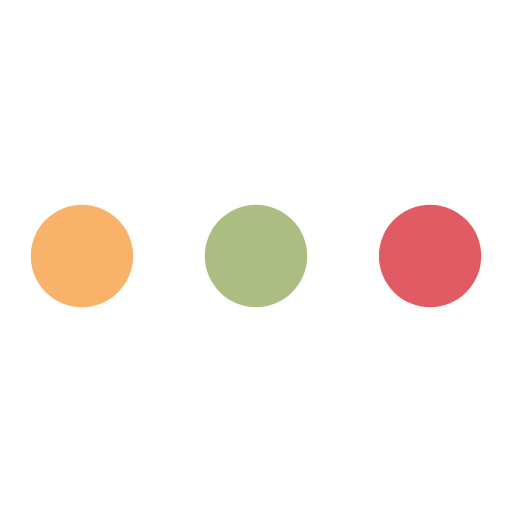
t = 0.00 s
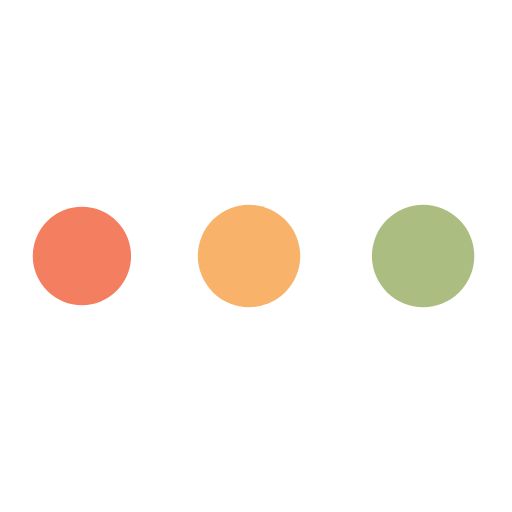
t = 0.40 s
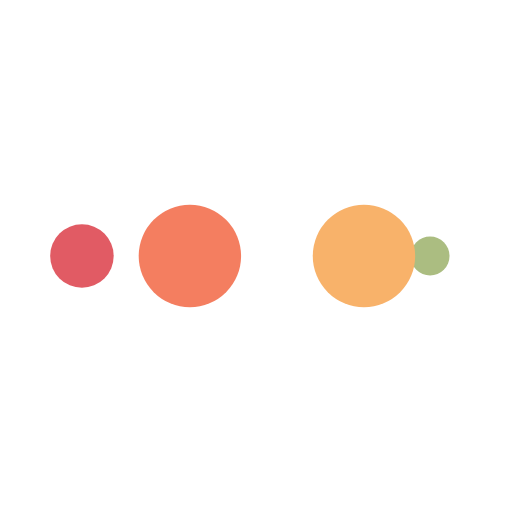
t = 0.67 s
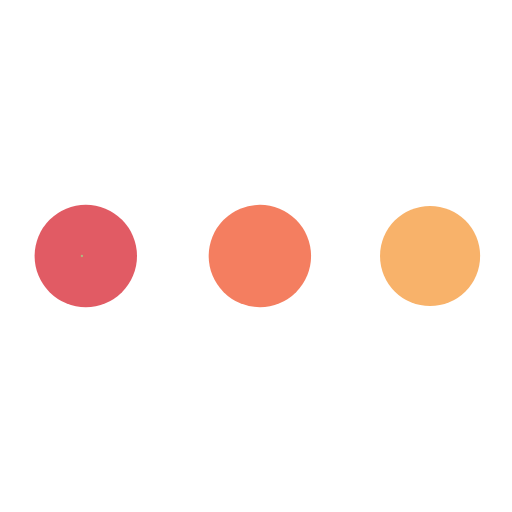
t = 1.06 s
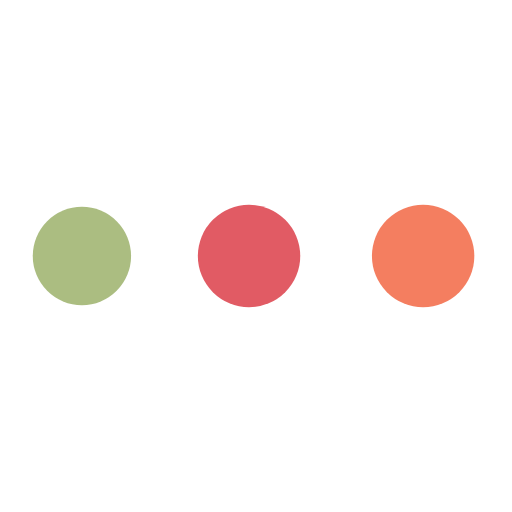
t = 1.46 s
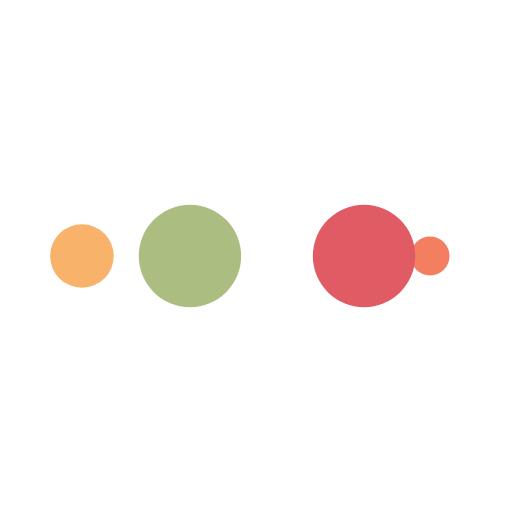
t = 1.73 s

The animated SVG that drew these frames (rendered in a browser with its animation timeline set to each time). Animation: 10 SMIL elements (animate=10); one cycle of 2.13 s, repeats indefinitely.

<?xml version="1.0" encoding="utf-8"?>
<svg xmlns="http://www.w3.org/2000/svg" xmlns:xlink="http://www.w3.org/1999/xlink" style="margin: auto; background: none; display: block; shape-rendering: auto;" width="200px" height="200px" viewBox="0 0 100 100" preserveAspectRatio="xMidYMid">
<circle cx="84" cy="50" r="10" fill="#e15b64">
    <animate attributeName="r" repeatCount="indefinite" dur="0.5319148936170213s" calcMode="spline" keyTimes="0;1" values="10;0" keySplines="0 0.5 0.5 1" begin="0s"></animate>
    <animate attributeName="fill" repeatCount="indefinite" dur="2.127659574468085s" calcMode="discrete" keyTimes="0;0.25;0.5;0.75;1" values="#e15b64;#abbd81;#f8b26a;#f47e60;#e15b64" begin="0s"></animate>
</circle><circle cx="16" cy="50" r="10" fill="#e15b64">
  <animate attributeName="r" repeatCount="indefinite" dur="2.127659574468085s" calcMode="spline" keyTimes="0;0.25;0.5;0.75;1" values="0;0;10;10;10" keySplines="0 0.5 0.5 1;0 0.5 0.5 1;0 0.5 0.5 1;0 0.5 0.5 1" begin="0s"></animate>
  <animate attributeName="cx" repeatCount="indefinite" dur="2.127659574468085s" calcMode="spline" keyTimes="0;0.25;0.5;0.75;1" values="16;16;16;50;84" keySplines="0 0.5 0.5 1;0 0.5 0.5 1;0 0.5 0.5 1;0 0.5 0.5 1" begin="0s"></animate>
</circle><circle cx="50" cy="50" r="10" fill="#f47e60">
  <animate attributeName="r" repeatCount="indefinite" dur="2.127659574468085s" calcMode="spline" keyTimes="0;0.25;0.5;0.75;1" values="0;0;10;10;10" keySplines="0 0.5 0.5 1;0 0.5 0.5 1;0 0.5 0.5 1;0 0.5 0.5 1" begin="-0.5319148936170213s"></animate>
  <animate attributeName="cx" repeatCount="indefinite" dur="2.127659574468085s" calcMode="spline" keyTimes="0;0.25;0.5;0.75;1" values="16;16;16;50;84" keySplines="0 0.5 0.5 1;0 0.5 0.5 1;0 0.5 0.5 1;0 0.5 0.5 1" begin="-0.5319148936170213s"></animate>
</circle><circle cx="84" cy="50" r="10" fill="#f8b26a">
  <animate attributeName="r" repeatCount="indefinite" dur="2.127659574468085s" calcMode="spline" keyTimes="0;0.25;0.5;0.75;1" values="0;0;10;10;10" keySplines="0 0.5 0.5 1;0 0.5 0.5 1;0 0.5 0.5 1;0 0.5 0.5 1" begin="-1.0638297872340425s"></animate>
  <animate attributeName="cx" repeatCount="indefinite" dur="2.127659574468085s" calcMode="spline" keyTimes="0;0.25;0.5;0.75;1" values="16;16;16;50;84" keySplines="0 0.5 0.5 1;0 0.5 0.5 1;0 0.5 0.5 1;0 0.5 0.5 1" begin="-1.0638297872340425s"></animate>
</circle><circle cx="16" cy="50" r="10" fill="#abbd81">
  <animate attributeName="r" repeatCount="indefinite" dur="2.127659574468085s" calcMode="spline" keyTimes="0;0.25;0.5;0.75;1" values="0;0;10;10;10" keySplines="0 0.5 0.5 1;0 0.5 0.5 1;0 0.5 0.5 1;0 0.5 0.5 1" begin="-1.5957446808510638s"></animate>
  <animate attributeName="cx" repeatCount="indefinite" dur="2.127659574468085s" calcMode="spline" keyTimes="0;0.25;0.5;0.75;1" values="16;16;16;50;84" keySplines="0 0.5 0.5 1;0 0.5 0.5 1;0 0.5 0.5 1;0 0.5 0.5 1" begin="-1.5957446808510638s"></animate>
</circle>
<!-- [ldio] generated by https://loading.io/ --></svg>